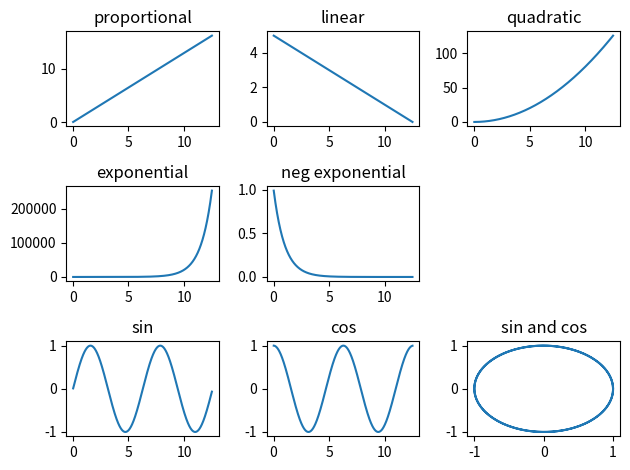

This chart was generated by the following Python code:
import matplotlib.pyplot as plt


x=0.01
deltaX= 0.01

yProp=0  # THE PROPORTIONAL FUNCTION MUST BEGIN AT 0
yLinear=5
yQuad=0
yExpPlus=1
yExpMinus=1
yLog= -10
ySin=0
yCos=1

xList = []
yPropList = []
yLinearList = []
yQuadList = []
yExpPlusList = []
yExpMinusList = []
yLogList = []
ySinList = []
yCosList = []


for i in range(1250):

	# THESE ARE THE INTERESTING FEW LINES WHERE THE FUNCTIONS ARE CREATED FROM LEFT TO RIGHT
	# MAKE SURE YOU UNDERSTAND WHAT HAPPENS HERE!

	x = x + deltaX  # x IS INCREASED ONE STEP
	
	yProp = yProp + 1.3 * deltaX
	yLinear = yLinear - 0.4 * deltaX
	
	yQuad= yQuad + 1.6 * x * deltaX
	
	yExpPlus = yExpPlus + yExpPlus * deltaX
	yExpMinus = yExpMinus + (-1) * yExpMinus * deltaX
	
	yLog= yLog + 1/x * deltaX
	
	ySin = ySin + yCos * deltaX
	yCos = yCos + (-ySin) * deltaX
	
	# THIS IS JUST TO PUT THE MOST RECENT VALUES IN THE LISTS
	
	xList.append(x)
	yPropList.append(yProp)
	yLinearList.append(yLinear)
	yQuadList.append(yQuad)
	yExpPlusList.append(yExpPlus)
	yExpMinusList.append(yExpMinus)
	yLogList.append(yLog)
	ySinList.append(ySin)
	yCosList.append(yCos)


plt.subplot(331)
plt.title('proportional')
plt.plot(xList,yPropList)

plt.subplot(332)
plt.title('linear')
plt.plot(xList,yLinearList)

plt.subplot(333)
plt.title('quadratic')
plt.plot(xList,yQuadList)

plt.subplot(334)
plt.title('exponential')
plt.plot(xList,yExpPlusList)

plt.subplot(335)
plt.title('neg exponential')
plt.plot(xList,yExpMinusList)

#plt.subplot(336)
#plt.title('logarithm')
#plt.plot(xList,yLogList)

plt.subplot(337)
plt.title('sin')
plt.plot(xList,ySinList)

plt.subplot(338)
plt.title('cos')
plt.plot(xList,yCosList)

plt.subplot(339)
plt.title('sin and cos')
plt.plot(yCosList,ySinList)


plt.tight_layout()
plt.show()



